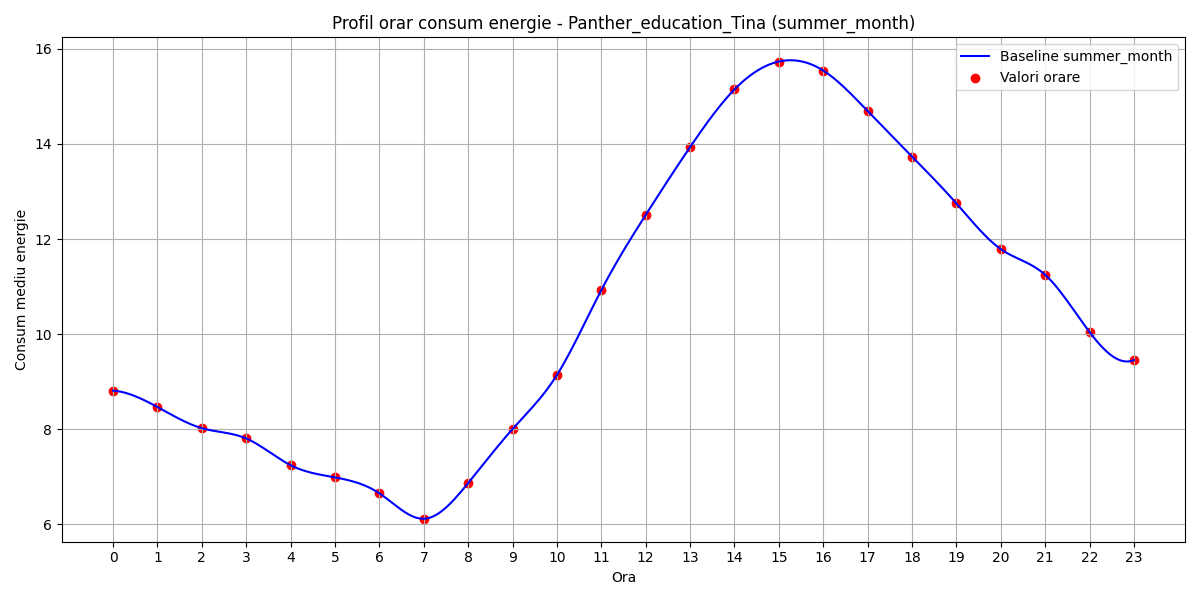

Values plotted in this chart, from the file beside it:
hour, B(t)
0, 8.81
1, 8.465
2, 8.019
3, 7.803
4, 7.24
5, 6.984
6, 6.648
7, 6.112
8, 6.864
9, 8.002
10, 9.139
11, 10.92
12, 12.51
13, 13.93
14, 15.15
15, 15.74
16, 15.54
17, 14.69
18, 13.73
19, 12.75
20, 11.79
21, 11.25
22, 10.04
23, 9.452
